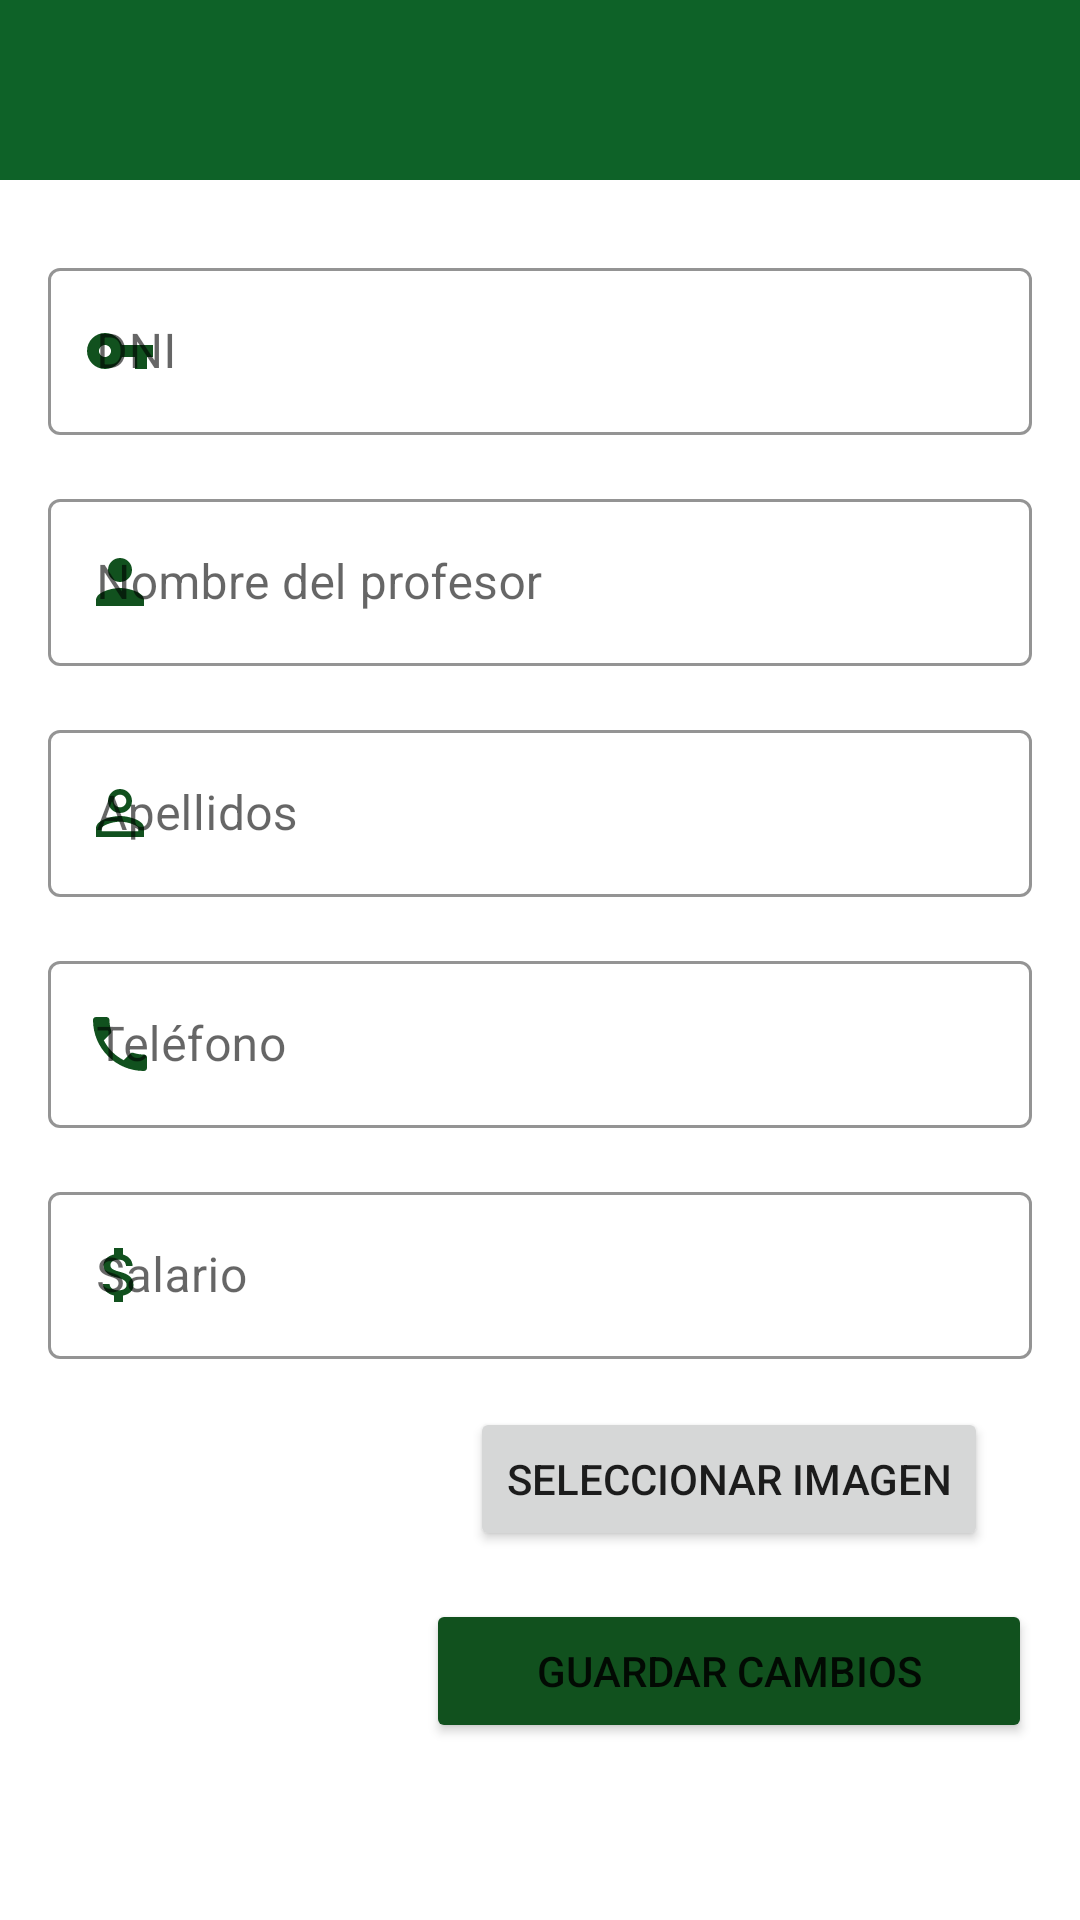

Here is an Android app screen rendered from its layout file. Give the layout XML and the strings, colors and styles it references.
<!-- AndroidManifest.xml: application theme Theme.SchoolsApp -->
<!-- res/layout/fragment_edit_teacher.xml -->
<?xml version="1.0" encoding="utf-8"?>
<androidx.constraintlayout.widget.ConstraintLayout xmlns:android="http://schemas.android.com/apk/res/android"
    xmlns:tools="http://schemas.android.com/tools"
    xmlns:app="http://schemas.android.com/apk/res-auto"
    android:id="@+id/frameLayout6"
    android:layout_width="match_parent"
    android:layout_height="match_parent"
    tools:context=".view.fragment.EditTeacherFragment">

    <androidx.constraintlayout.widget.ConstraintLayout
        android:id="@+id/constraintBar"
        android:layout_width="match_parent"
        android:layout_height="60dp"
        android:background="#0E6228"
        app:layout_constraintEnd_toEndOf="parent"
        app:layout_constraintStart_toStartOf="parent"
        app:layout_constraintTop_toTopOf="parent">

        <ImageView
            android:id="@+id/imgBack"
            android:layout_width="0dp"
            android:layout_height="0dp"
            android:layout_marginTop="8dp"
            android:layout_marginBottom="8dp"
            android:backgroundTint="#FFFFFF"
            android:src="@drawable/ic_back"
            app:layout_constraintBottom_toBottomOf="parent"
            app:layout_constraintEnd_toStartOf="@+id/guideline"
            app:layout_constraintStart_toStartOf="parent"
            app:layout_constraintTop_toTopOf="parent"
            app:srcCompat="@drawable/ic_back" />

        <androidx.constraintlayout.widget.Guideline
            android:id="@+id/guideline"
            android:layout_width="wrap_content"
            android:layout_height="wrap_content"
            android:orientation="vertical"
            app:layout_constraintGuide_percent="0.15" />

        <TextView
            android:id="@+id/tvTitle"
            android:layout_width="wrap_content"
            android:layout_height="wrap_content"
            android:fontFamily="@font/verdana"
            android:textColor="#FFFFFF"
            android:textSize="18sp"
            android:textStyle="bold"
            app:layout_constraintBottom_toBottomOf="parent"
            app:layout_constraintEnd_toStartOf="@+id/imgDeleteTeacher"
            app:layout_constraintStart_toStartOf="@+id/guideline"
            app:layout_constraintTop_toTopOf="parent"
            tools:text="School Name" />

        <ImageView
            android:id="@+id/imgDeleteTeacher"
            android:layout_width="35dp"
            android:layout_height="35dp"
            android:layout_marginEnd="16dp"
            android:src="@drawable/ic_delete"
            app:layout_constraintBottom_toBottomOf="parent"
            app:layout_constraintEnd_toEndOf="parent"
            app:layout_constraintTop_toTopOf="parent" />
    </androidx.constraintlayout.widget.ConstraintLayout>

    <com.google.android.material.textfield.TextInputLayout
        android:id="@+id/tiTeacherDNI"
        style="@style/Widget.MaterialComponents.TextInputLayout.OutlinedBox"
        android:layout_width="match_parent"
        android:layout_height="wrap_content"
        android:layout_marginStart="16dp"
        android:layout_marginTop="24dp"
        android:layout_marginEnd="16dp"
        android:hint="@string/hint_DNI"
        app:boxStrokeColor="#11511E"
        app:endIconMode="clear_text"
        app:hintTextColor="#11511E"
        app:layout_constraintEnd_toEndOf="parent"
        app:layout_constraintStart_toStartOf="parent"
        app:layout_constraintTop_toBottomOf="@+id/constraintBar"
        app:startIconDrawable="@drawable/ic_key"
        app:startIconTint="#11511E">

        <com.google.android.material.textfield.TextInputEditText
            android:id="@+id/etTeacherDNI"
            android:layout_width="match_parent"
            android:layout_height="wrap_content" />
    </com.google.android.material.textfield.TextInputLayout>

    <com.google.android.material.textfield.TextInputLayout
        android:id="@+id/tiTeacherName"
        style="@style/Widget.MaterialComponents.TextInputLayout.OutlinedBox"
        android:layout_width="match_parent"
        android:layout_height="wrap_content"
        android:layout_marginStart="16dp"
        android:layout_marginTop="16dp"
        android:layout_marginEnd="16dp"
        android:hint="@string/hint_teacher_name"
        app:boxStrokeColor="#11511E"
        app:endIconMode="clear_text"
        app:hintTextColor="#11511E"
        app:layout_constraintEnd_toEndOf="parent"
        app:layout_constraintStart_toStartOf="parent"
        app:layout_constraintTop_toBottomOf="@+id/tiTeacherDNI"
        app:startIconDrawable="@drawable/ic_person"
        app:startIconTint="#11511E">

        <com.google.android.material.textfield.TextInputEditText
            android:id="@+id/etTeacherName"
            android:layout_width="match_parent"
            android:layout_height="wrap_content"
            android:inputType="textPostalAddress" />
    </com.google.android.material.textfield.TextInputLayout>

    <com.google.android.material.textfield.TextInputLayout
        android:id="@+id/tiTeacherSurname"
        style="@style/Widget.MaterialComponents.TextInputLayout.OutlinedBox"
        android:layout_width="0dp"
        android:layout_height="wrap_content"
        android:layout_marginStart="16dp"
        android:layout_marginTop="16dp"
        android:layout_marginEnd="16dp"
        android:hint="@string/hint_surname"
        app:boxStrokeColor="#11511E"
        app:endIconMode="clear_text"
        app:hintTextColor="#11511E"
        app:layout_constraintEnd_toEndOf="parent"
        app:layout_constraintHorizontal_chainStyle="spread"
        app:layout_constraintStart_toStartOf="parent"
        app:layout_constraintTop_toBottomOf="@+id/tiTeacherName"
        app:startIconDrawable="@drawable/ic_surname"
        app:startIconTint="#11511E">

        <com.google.android.material.textfield.TextInputEditText
            android:id="@+id/etTeacherSurname"
            android:layout_width="match_parent"
            android:layout_height="wrap_content" />
    </com.google.android.material.textfield.TextInputLayout>

    <com.google.android.material.textfield.TextInputLayout
        android:id="@+id/tiTeacherPhone"
        style="@style/Widget.MaterialComponents.TextInputLayout.OutlinedBox"
        android:layout_width="0dp"
        android:layout_height="wrap_content"
        android:layout_marginStart="16dp"
        android:layout_marginTop="16dp"
        android:layout_marginEnd="16dp"
        android:hint="@string/hint_phone"
        app:boxStrokeColor="#11511E"
        app:endIconMode="clear_text"
        app:hintTextColor="#11511E"
        app:layout_constraintEnd_toEndOf="parent"
        app:layout_constraintStart_toStartOf="parent"
        app:layout_constraintTop_toBottomOf="@+id/tiTeacherSurname"
        app:startIconDrawable="@drawable/ic_phone"
        app:startIconTint="#11511E">

        <com.google.android.material.textfield.TextInputEditText
            android:id="@+id/etTeacher"
            android:layout_width="match_parent"
            android:layout_height="wrap_content"
            android:inputType="phone" />
    </com.google.android.material.textfield.TextInputLayout>


    <com.google.android.material.textfield.TextInputLayout
        android:id="@+id/tiTeacherWage"
        style="@style/Widget.MaterialComponents.TextInputLayout.OutlinedBox"
        android:layout_width="0dp"
        android:layout_height="wrap_content"
        android:layout_marginStart="16dp"
        android:layout_marginTop="16dp"
        android:layout_marginEnd="16dp"
        android:hint="@string/hint_wage"
        app:boxStrokeColor="#11511E"
        app:endIconMode="clear_text"
        app:hintTextColor="#11511E"
        app:layout_constraintEnd_toEndOf="parent"
        app:layout_constraintHorizontal_chainStyle="spread"
        app:layout_constraintStart_toStartOf="parent"
        app:layout_constraintTop_toBottomOf="@+id/tiTeacherPhone"
        app:startIconDrawable="@drawable/ic_money"
        app:startIconTint="#11511E">

        <com.google.android.material.textfield.TextInputEditText
            android:id="@+id/etTeacherWage"
            android:layout_width="match_parent"
            android:layout_height="wrap_content"
            android:inputType="numberDecimal" />
    </com.google.android.material.textfield.TextInputLayout>


    <Button
        android:id="@+id/btEditSaveTeacher"
        android:layout_width="0dp"
        android:layout_height="wrap_content"
        android:layout_marginStart="16dp"
        android:layout_marginTop="16dp"
        android:layout_marginEnd="16dp"
        android:backgroundTint="#11511E"
        android:text="@string/bt_edit"
        app:layout_constraintEnd_toEndOf="parent"
        app:layout_constraintStart_toStartOf="@+id/guideline5"
        app:layout_constraintTop_toBottomOf="@+id/btSelectImage" />

    <ImageView
        android:id="@+id/imgPreview"
        android:layout_width="0dp"
        android:layout_height="0dp"
        android:layout_marginStart="16dp"
        android:layout_marginTop="16dp"
        android:layout_marginEnd="16dp"
        android:scaleType="centerInside"
        app:layout_constraintBottom_toBottomOf="@+id/btEditSaveTeacher"
        app:layout_constraintEnd_toStartOf="@+id/guideline5"
        app:layout_constraintStart_toStartOf="parent"
        app:layout_constraintTop_toBottomOf="@+id/tiTeacherWage"
        tools:src="@tools:sample/avatars" />

    <androidx.constraintlayout.widget.Guideline
        android:id="@+id/guideline5"
        android:layout_width="wrap_content"
        android:layout_height="wrap_content"
        android:orientation="vertical"
        app:layout_constraintGuide_percent="0.35" />

    <Button
        android:id="@+id/btSelectImage"
        android:layout_width="wrap_content"
        android:layout_height="wrap_content"
        android:layout_marginTop="16dp"
        android:text="@string/bt_select_image"
        app:layout_constraintEnd_toEndOf="parent"
        app:layout_constraintStart_toStartOf="@+id/guideline5"
        app:layout_constraintTop_toBottomOf="@+id/tiTeacherWage" />



</androidx.constraintlayout.widget.ConstraintLayout>
<!-- resources referenced by this layout -->
<resources>
  <!-- drawable ic_key (drawable) -->
  <vector android:height="24dp" android:tint="#0E6228"
      android:viewportHeight="24" android:viewportWidth="24"
      android:width="24dp" xmlns:android="http://schemas.android.com/apk/res/android">
      <path android:fillColor="@android:color/white" android:pathData="M12.65,10C11.83,7.67 9.61,6 7,6c-3.31,0 -6,2.69 -6,6s2.69,6 6,6c2.61,0 4.83,-1.67 5.65,-4H17v4h4v-4h2v-4H12.65zM7,14c-1.1,0 -2,-0.9 -2,-2s0.9,-2 2,-2 2,0.9 2,2 -0.9,2 -2,2z"/>
  </vector>
  <!-- drawable ic_money (drawable) -->
  <vector android:height="24dp" android:tint="#0E6228"
      android:viewportHeight="24" android:viewportWidth="24"
      android:width="24dp" xmlns:android="http://schemas.android.com/apk/res/android">
      <path android:fillColor="@android:color/white" android:pathData="M11.8,10.9c-2.27,-0.59 -3,-1.2 -3,-2.15 0,-1.09 1.01,-1.85 2.7,-1.85 1.78,0 2.44,0.85 2.5,2.1h2.21c-0.07,-1.72 -1.12,-3.3 -3.21,-3.81V3h-3v2.16c-1.94,0.42 -3.5,1.68 -3.5,3.61 0,2.31 1.91,3.46 4.7,4.13 2.5,0.6 3,1.48 3,2.41 0,0.69 -0.49,1.79 -2.7,1.79 -2.06,0 -2.87,-0.92 -2.98,-2.1h-2.2c0.12,2.19 1.76,3.42 3.68,3.83V21h3v-2.15c1.95,-0.37 3.5,-1.5 3.5,-3.55 0,-2.84 -2.43,-3.81 -4.7,-4.4z"/>
  </vector>
  <!-- drawable ic_person (drawable) -->
  <vector android:height="24dp" android:tint="#0E6228"
      android:viewportHeight="24" android:viewportWidth="24"
      android:width="24dp" xmlns:android="http://schemas.android.com/apk/res/android">
      <path android:fillColor="@android:color/white" android:pathData="M12,12c2.21,0 4,-1.79 4,-4s-1.79,-4 -4,-4 -4,1.79 -4,4 1.79,4 4,4zM12,14c-2.67,0 -8,1.34 -8,4v2h16v-2c0,-2.66 -5.33,-4 -8,-4z"/>
  </vector>
  <!-- drawable ic_phone (drawable) -->
  <vector android:height="24dp" android:tint="#0E6228"
      android:viewportHeight="24" android:viewportWidth="24"
      android:width="24dp" xmlns:android="http://schemas.android.com/apk/res/android">
      <path android:fillColor="@android:color/white" android:pathData="M6.62,10.79c1.44,2.83 3.76,5.14 6.59,6.59l2.2,-2.2c0.27,-0.27 0.67,-0.36 1.02,-0.24 1.12,0.37 2.33,0.57 3.57,0.57 0.55,0 1,0.45 1,1V20c0,0.55 -0.45,1 -1,1 -9.39,0 -17,-7.61 -17,-17 0,-0.55 0.45,-1 1,-1h3.5c0.55,0 1,0.45 1,1 0,1.25 0.2,2.45 0.57,3.57 0.11,0.35 0.03,0.74 -0.25,1.02l-2.2,2.2z"/>
  </vector>
  <!-- drawable ic_surname (drawable) -->
  <vector android:height="24dp" android:tint="#0E6228"
      android:viewportHeight="24" android:viewportWidth="24"
      android:width="24dp" xmlns:android="http://schemas.android.com/apk/res/android">
      <path android:fillColor="@android:color/white" android:pathData="M12,5.9c1.16,0 2.1,0.94 2.1,2.1s-0.94,2.1 -2.1,2.1S9.9,9.16 9.9,8s0.94,-2.1 2.1,-2.1m0,9c2.97,0 6.1,1.46 6.1,2.1v1.1L5.9,18.1L5.9,17c0,-0.64 3.13,-2.1 6.1,-2.1M12,4C9.79,4 8,5.79 8,8s1.79,4 4,4 4,-1.79 4,-4 -1.79,-4 -4,-4zM12,13c-2.67,0 -8,1.34 -8,4v3h16v-3c0,-2.66 -5.33,-4 -8,-4z"/>
  </vector>
  <string name="bt_edit">Guardar cambios</string>
  <string name="bt_select_image">Seleccionar imagen</string>
  <string name="hint_DNI">DNI</string>
  <string name="hint_phone">Teléfono</string>
  <string name="hint_surname">Apellidos</string>
  <string name="hint_teacher_name">Nombre del profesor</string>
  <string name="hint_wage">Salario</string>
  <style name="Theme.SchoolsApp" parent="Theme.MaterialComponents.DayNight.NoActionBar">
          
          <item name="colorPrimary">@color/purple_500</item>
          <item name="colorPrimaryVariant">@color/purple_700</item>
          <item name="colorOnPrimary">@color/white</item>
          
          <item name="colorSecondary">@color/teal_200</item>
          <item name="colorSecondaryVariant">@color/teal_700</item>
          <item name="colorOnSecondary">@color/black</item>
          
          <item name="android:statusBarColor" tools:targetApi="l">?attr/colorPrimaryVariant</item>
          
      </style>
  <!-- not gathered from this repository: default colours our renderer supplied (Android Studio template values) -->
  <color name="purple_500">#FF6200EE</color>
  <color name="purple_700">#FF3700B3</color>
  <color name="teal_200">#FF03DAC5</color>
  <color name="teal_700">#FF018786</color>
  <color name="black">#FF000000</color>
  <color name="white">#FFFFFFFF</color>
</resources>
